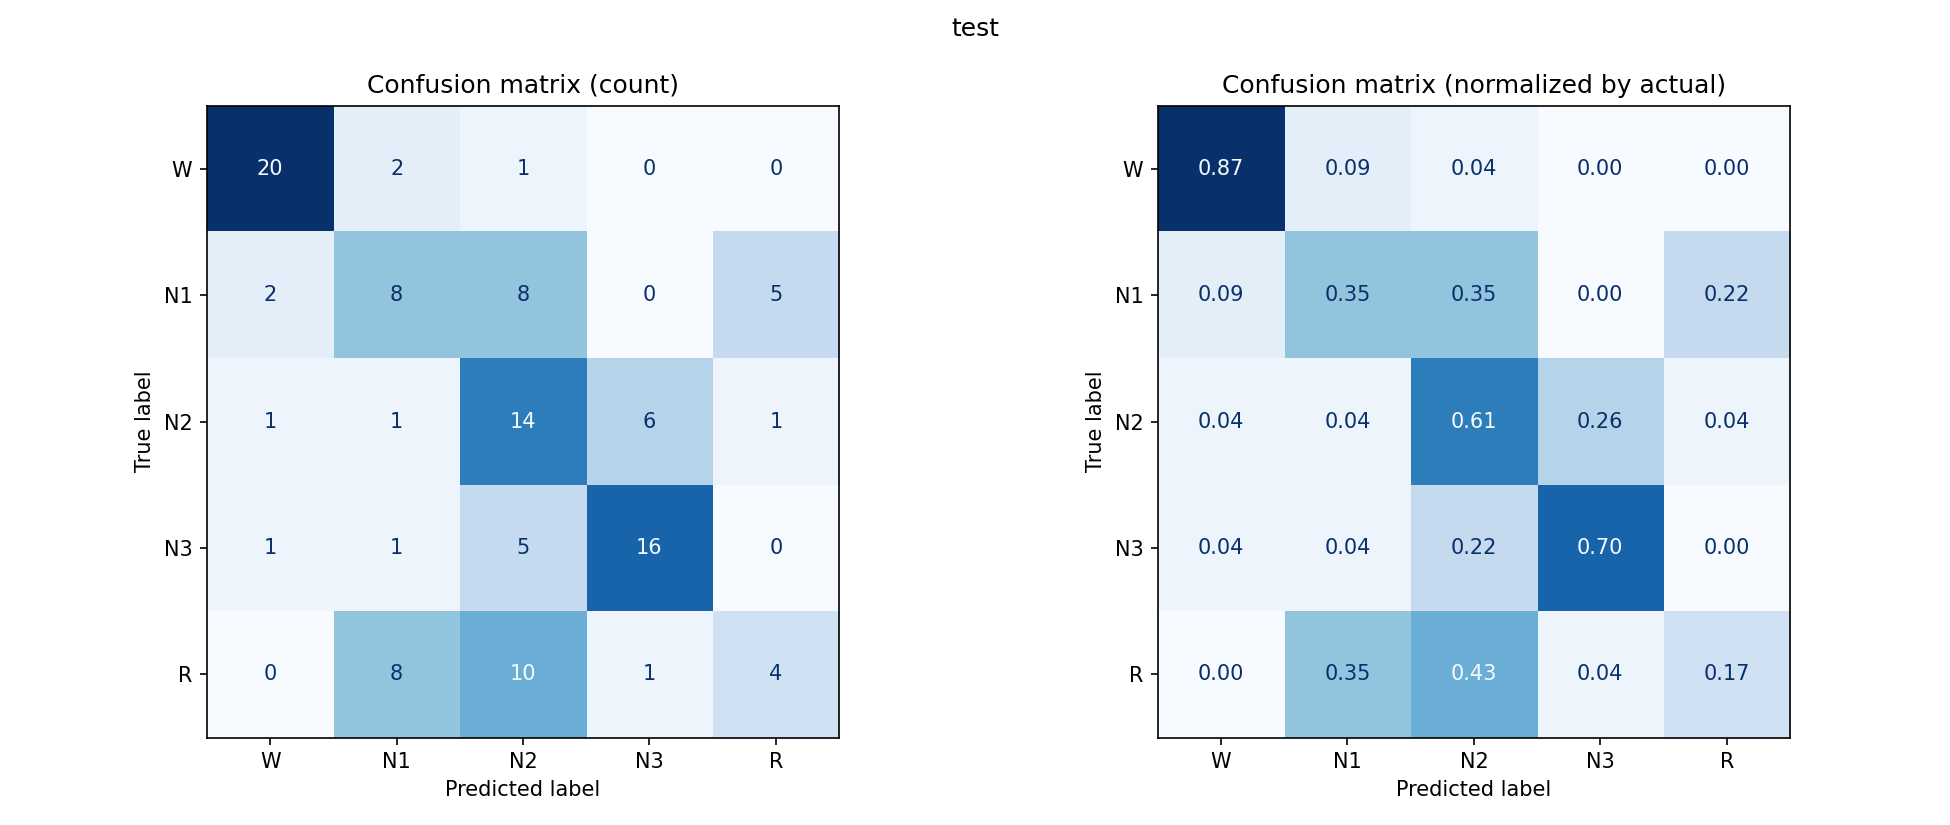

The file beside this chart, header and first rows:
, W, N1, N2, N3, R
W, 20, 2, 1, 0, 0
N1, 2, 8, 8, 0, 5
N2, 1, 1, 14, 6, 1
N3, 1, 1, 5, 16, 0
R, 0, 8, 10, 1, 4
